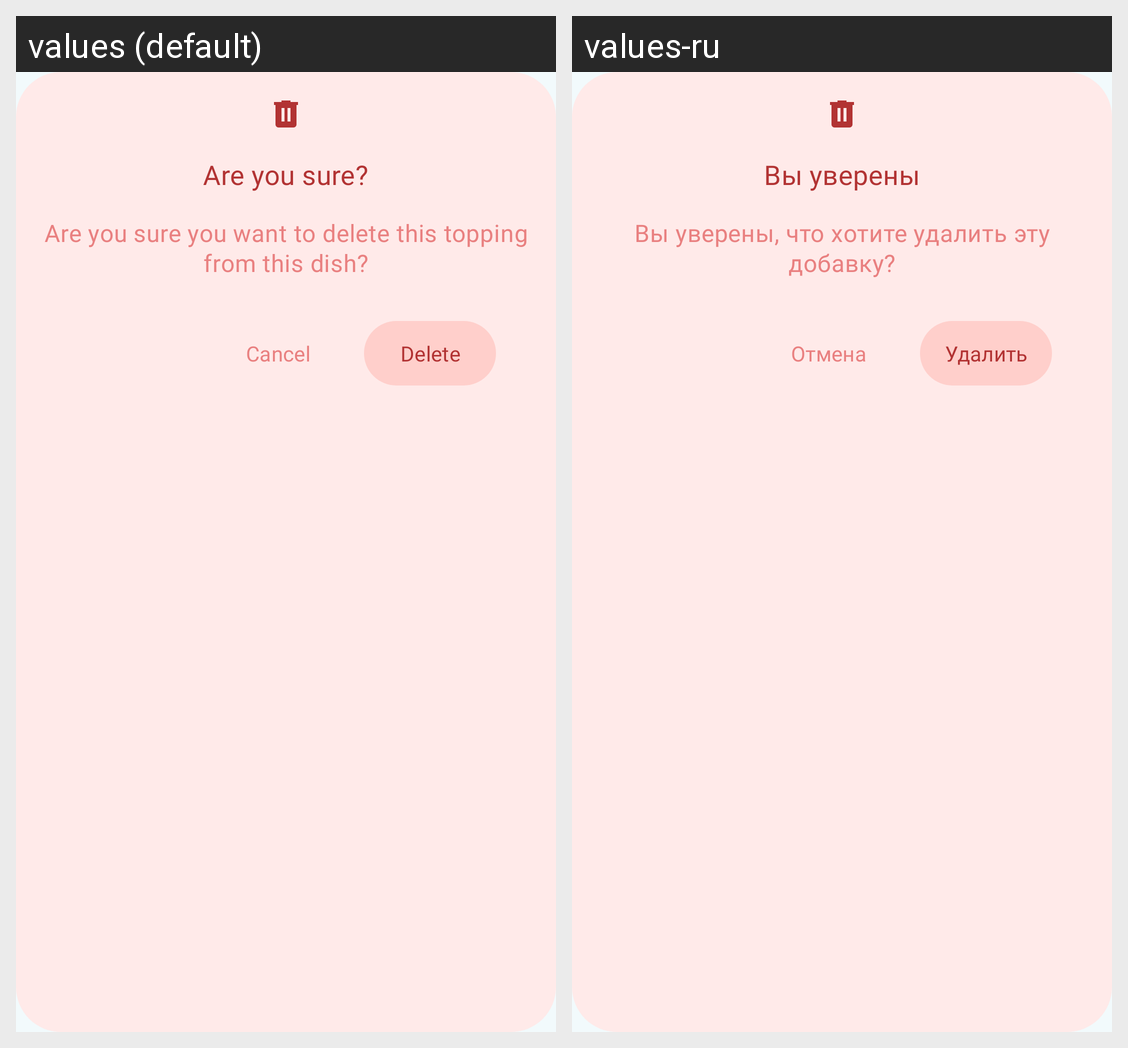

This grid shows one Android layout under two languages. Give, for every string resource on the screen, its name, the default text and each shown locale's text.
Android screen res/layout/dialog_delete_topping.xml rendered under 2 locales, left to right: values (default), values-ru. Device: Nexus 5 (rendered at 1080×1920; each locale shown at half size, 540×960, under a caption strip naming it); theme Theme.QuServe.
Strings drawn on this screen, with the default value and each locale's value (text and hints the layout hard-codes, and strings that could not be matched under every locale, appear in the picture but are not listed):

are_you_sure
  values: Are you sure?
  values-ru: Вы уверены

are_you_sure_you_want_to_delete_this_topping_from_this_dish
  values: Are you sure you want to delete this topping from this dish?
  values-ru: Вы уверены, что хотите удалить эту добавку?

delete
  values: Delete
  values-ru: Удалить

cancel
  values: Cancel
  values-ru: Отмена
